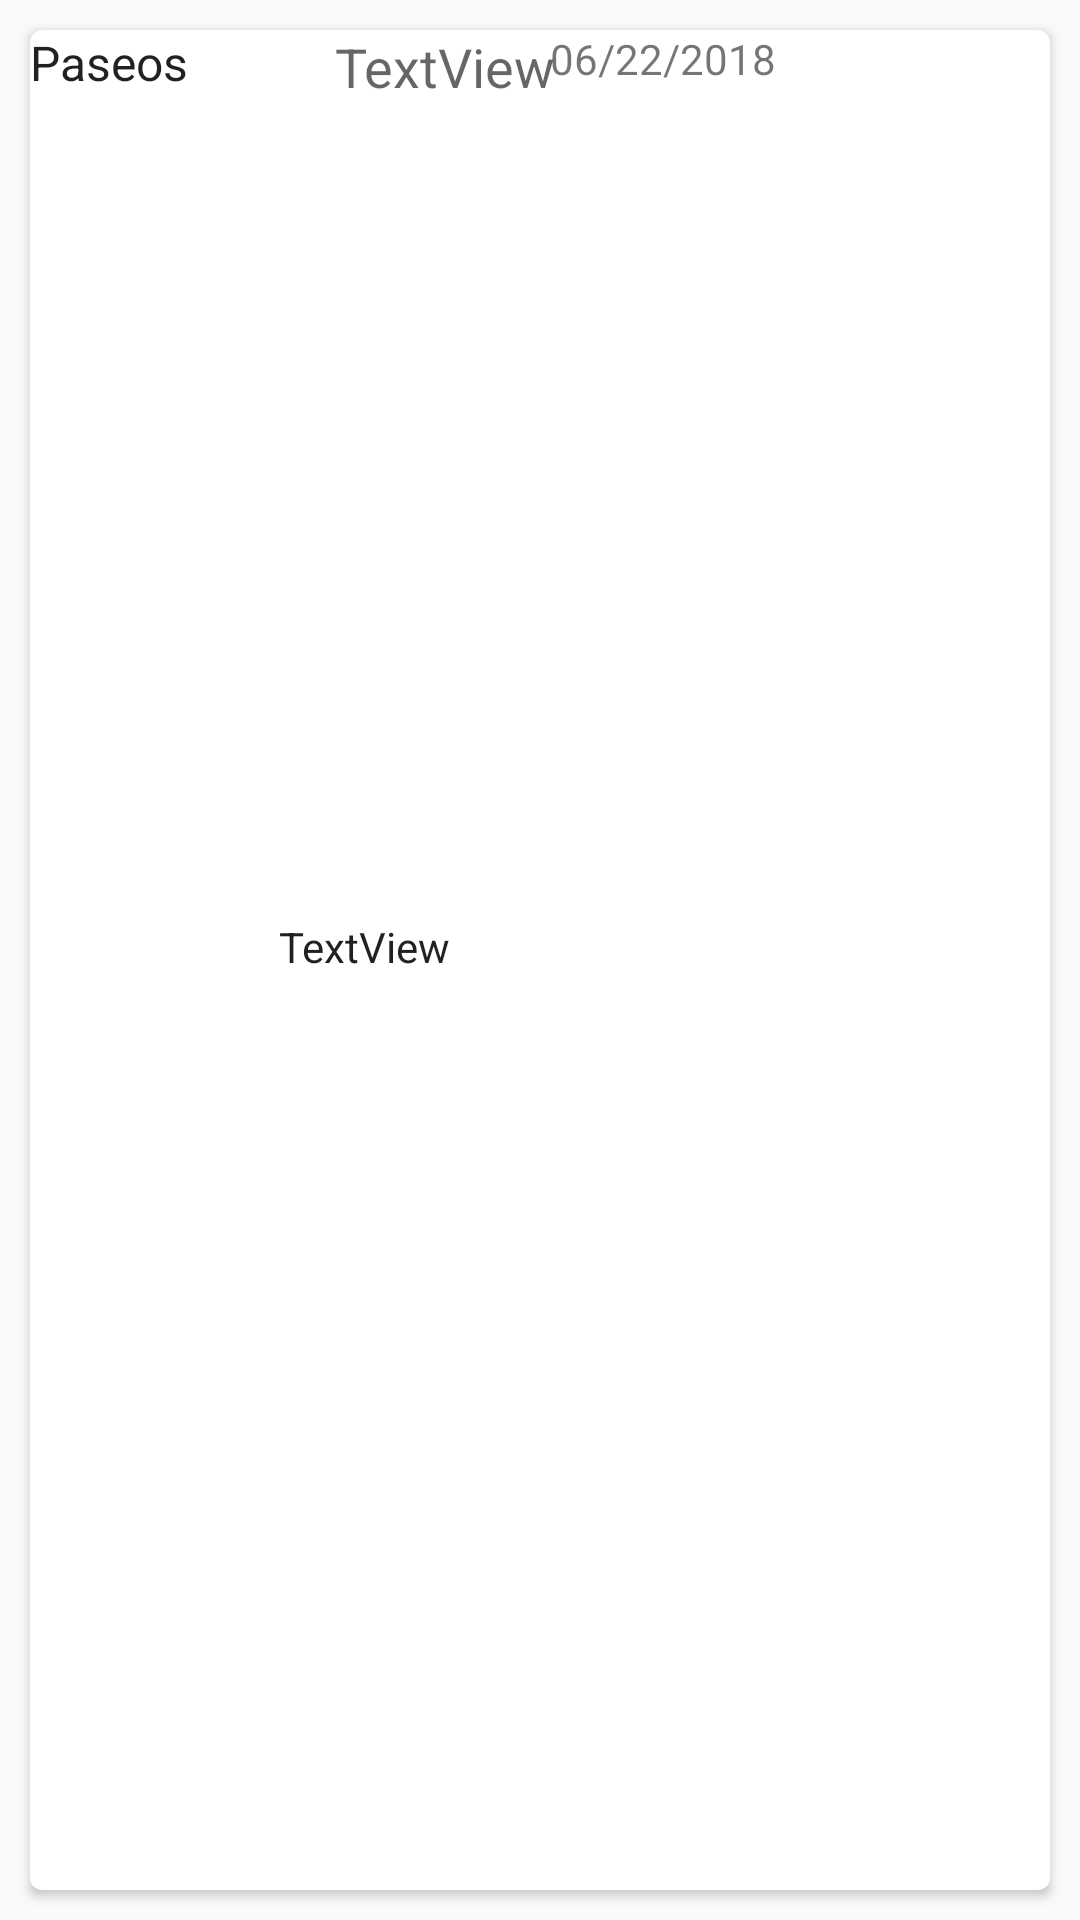

Layout XML and referenced resources for this Android screen:
<!-- AndroidManifest.xml: application theme AppTheme -->
<!-- res/layout/card_item_history_user.xml -->
<?xml version="1.0" encoding="utf-8"?>
<RelativeLayout xmlns:android="http://schemas.android.com/apk/res/android"
    xmlns:card_view="http://schemas.android.com/apk/res-auto"
    xmlns:tools="http://schemas.android.com/tools"
    android:layout_width="match_parent"
    android:layout_height="150dp">


    <android.support.v7.widget.CardView
        android:id="@+id/card_view_history_user"
        android:layout_width="match_parent"
        android:layout_height="match_parent"
        android:layout_margin="10dp"
        android:clickable="true"
        android:foreground="?android:attr/selectableItemBackground"
        card_view:cardCornerRadius="4dp"
        card_view:elevation="14dp">

        <android.support.constraint.ConstraintLayout
            android:layout_width="match_parent"
            android:layout_height="match_parent">

            <TextView
                android:id="@+id/txtSeller"
                android:layout_width="wrap_content"
                android:layout_height="22dp"
                android:layout_marginEnd="8dp"
                android:layout_marginStart="100dp"
                android:text="TextView"
                android:textAppearance="@android:style/TextAppearance.Material.Medium"
                card_view:layout_constraintEnd_toEndOf="parent"
                card_view:layout_constraintHorizontal_bias="0.01"
                card_view:layout_constraintStart_toStartOf="parent"
                tools:layout_conversion_absoluteHeight="511dp"
                tools:layout_conversion_absoluteWidth="384dp"
                tools:layout_editor_absoluteY="92dp" />

            <TextView
                android:id="@+id/txtType"
                android:layout_width="110dp"
                android:layout_height="21dp"
                android:text="Paseos"
                android:textAppearance="@android:style/TextAppearance.Material.Menu"
                tools:layout_conversion_absoluteHeight="511dp"
                tools:layout_conversion_absoluteWidth="384dp"
                tools:layout_editor_absoluteX="102dp"
                tools:layout_editor_absoluteY="22dp" />

            <ImageView
                android:id="@+id/imageView9"
                android:layout_width="65dp"
                android:layout_height="96dp"
                android:layout_marginEnd="8dp"
                android:layout_marginStart="8dp"
                card_view:layout_constraintEnd_toStartOf="@+id/txtDescription"
                card_view:layout_constraintHorizontal_bias="0.38"
                card_view:layout_constraintStart_toStartOf="parent"
                card_view:srcCompat="@drawable/ic_bubble_chart_black_24dp"
                tools:layout_editor_absoluteY="20dp" />

            <TextView
                android:id="@+id/txtDescription"
                android:layout_width="229dp"
                android:layout_height="35dp"
                android:layout_marginBottom="8dp"
                android:layout_marginEnd="8dp"
                android:layout_marginStart="8dp"
                android:layout_marginTop="8dp"
                android:text="TextView"
                android:textAppearance="@android:style/TextAppearance.Material.Body1"
                card_view:layout_constraintBottom_toBottomOf="parent"
                card_view:layout_constraintEnd_toEndOf="parent"
                card_view:layout_constraintHorizontal_bias="0.789"
                card_view:layout_constraintStart_toStartOf="parent"
                card_view:layout_constraintTop_toTopOf="parent"
                card_view:layout_constraintVertical_bias="0.506" />

            <TextView
                android:id="@+id/txtDate"
                android:layout_width="wrap_content"
                android:layout_height="wrap_content"
                android:layout_marginEnd="8dp"
                android:layout_marginStart="8dp"
                android:text="06/22/2018"
                card_view:layout_constraintEnd_toEndOf="parent"
                card_view:layout_constraintHorizontal_bias="0.4"
                card_view:layout_constraintStart_toEndOf="@+id/txtType"
                tools:layout_editor_absoluteY="20dp" />
        </android.support.constraint.ConstraintLayout>

    </android.support.v7.widget.CardView>

</RelativeLayout>
<!-- resources referenced by this layout -->
<resources>
  <style name="AppTheme" parent="Theme.AppCompat.Light.DarkActionBar">
          
          <item name="colorPrimary">@color/colorPrimary</item>
          <item name="colorPrimaryDark">@color/colorPrimaryDark</item>
          <item name="colorAccent">@color/colorAccent</item>
      </style>
  <color name="colorPrimary">#2196F3</color>
  <color name="colorPrimaryDark">#1976D2</color>
  <color name="colorAccent">#7C4DFF</color>
</resources>
